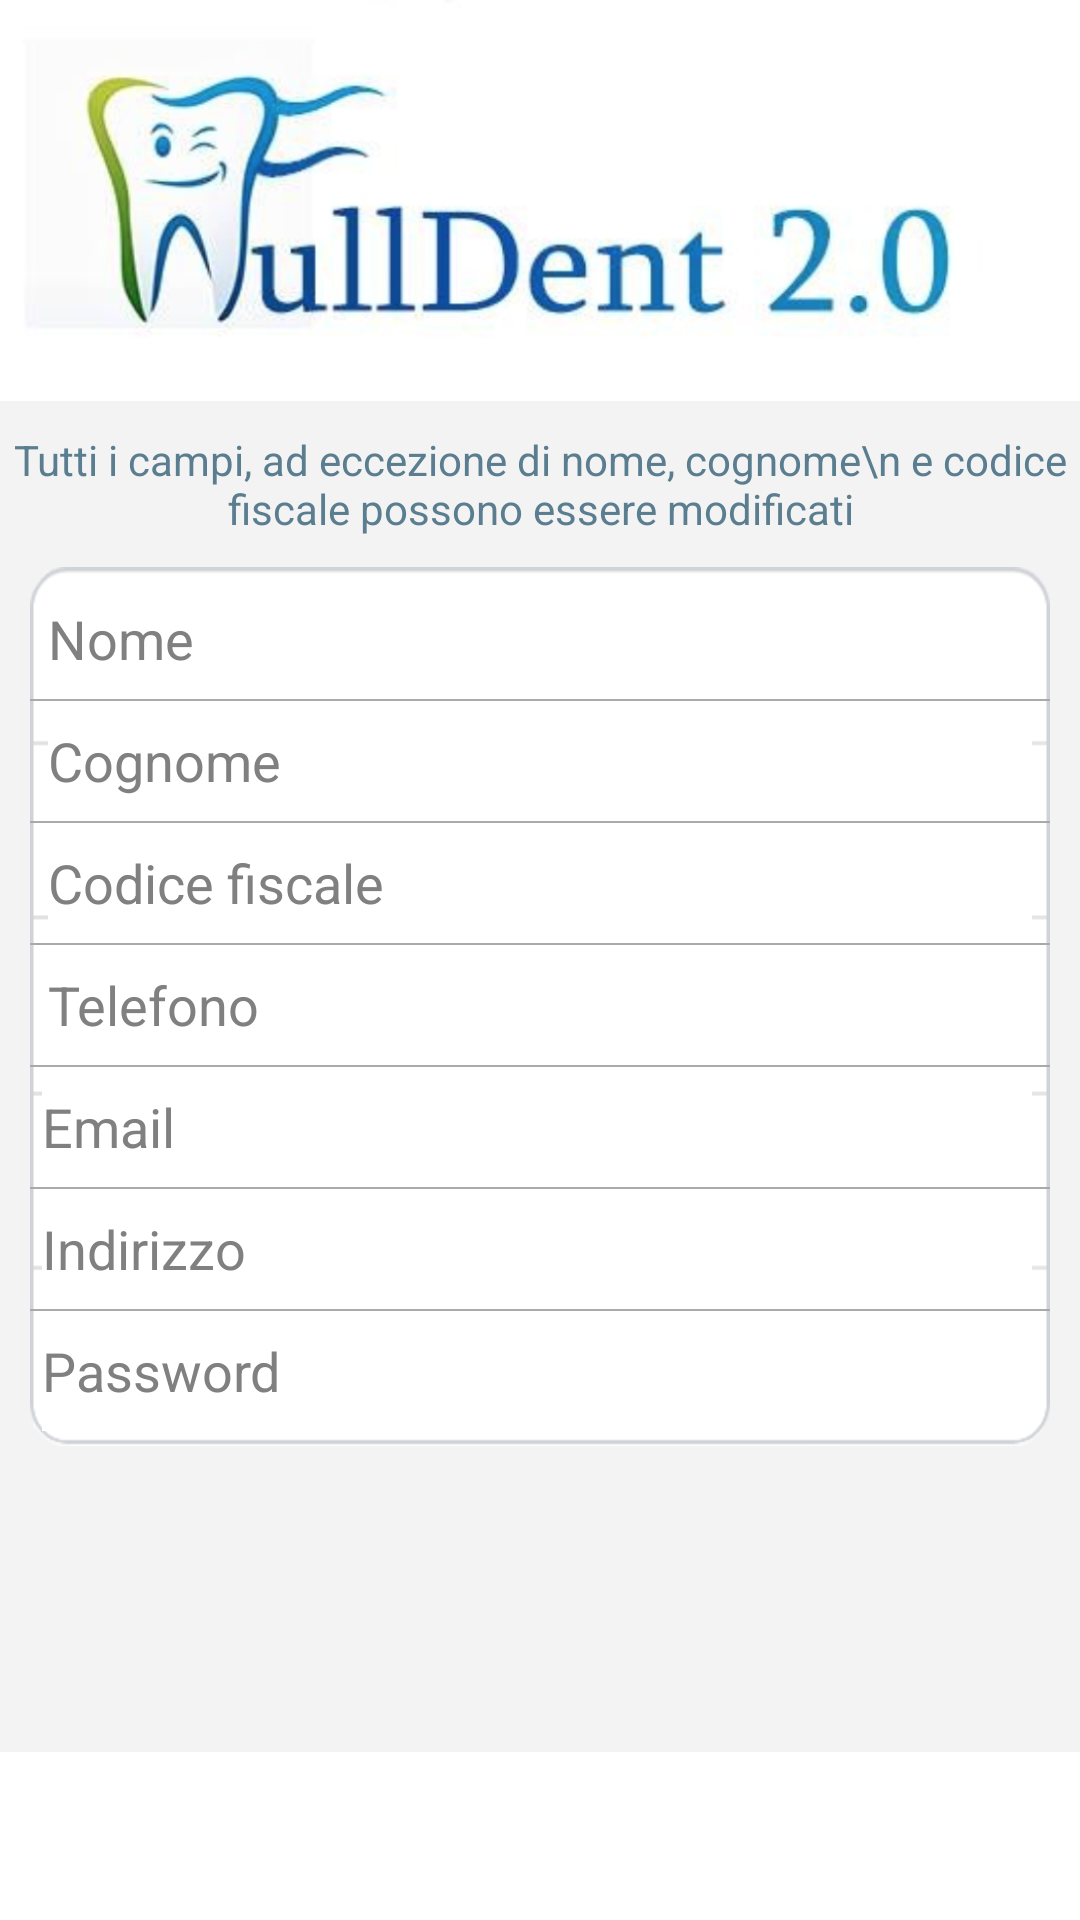

Android layout source for this screen:
<!-- AndroidManifest.xml: application theme android:Theme.Black.NoTitleBar -->
<!-- res/layout/activity_dati_utente.xml -->
<RelativeLayout xmlns:android="http://schemas.android.com/apk/res/android"
    xmlns:tools="http://schemas.android.com/tools"
    android:layout_width="match_parent"
    android:layout_height="match_parent"
    android:background="#FFFFFF"
    android:focusable="true"
    android:focusableInTouchMode="true" >

    <ScrollView
        android:id="@+id/scrollView1"
        android:layout_width="wrap_content"
        android:layout_height="700dp"
        android:layout_alignParentLeft="true"
        android:layout_alignParentRight="true"
        android:layout_below="@+id/imageLogo" >

        <LinearLayout
            android:layout_width="match_parent"
            android:layout_height="match_parent"
            android:background="#f3f3f3"
            android:orientation="vertical" >

            <TextView
                android:id="@+id/textModifica"
                android:layout_width="match_parent"
                android:layout_height="wrap_content"
                android:layout_marginTop="10dp"
                android:gravity="center_horizontal"
                android:text="Tutti i campi, ad eccezione di nome, cognome\n e codice fiscale possono essere modificati"
                android:textColor="#5A7E90" />

            <LinearLayout
                android:id="@+id/LinearLayout1"
                android:layout_width="match_parent"
                android:layout_height="293dp"
                android:layout_margin="10dp"
                android:layout_marginTop="10dp"
                android:background="@drawable/dati_bg"
                android:orientation="vertical"
                android:showDividers="end" >

                <TextView
                    android:id="@+id/textViewNome"
                    android:layout_width="match_parent"
                    android:layout_height="40dp"
                    android:layout_marginLeft="6dp"
                    android:layout_marginRight="6dp"
                    android:layout_marginTop="4dp"
                    android:background="#FFFFFF"
                    android:ems="10"
                    android:gravity="center_vertical"
                    android:hint="Nome"
                    android:textColor="#5A7E90"
                    android:textSize="18sp" />

                <View
                    android:id="@+id/view1"
                    android:layout_width="wrap_content"
                    android:layout_height="0.5dp"
                    android:background="@android:color/darker_gray" />

                <TextView
                    android:id="@+id/textViewCognome"
                    android:layout_width="match_parent"
                    android:layout_height="40dp"
                    android:layout_marginLeft="6dp"
                    android:layout_marginRight="6dp"
                    android:background="#FFFFFF"
                    android:ems="10"
                    android:gravity="center_vertical"
                    android:hint="Cognome"
                    android:textColor="#5A7E90"
                    android:textSize="18dp" />

                <View
                    android:id="@+id/view1"
                    android:layout_width="wrap_content"
                    android:layout_height="0.5dp"
                    android:background="@android:color/darker_gray" />

                <TextView
                    android:id="@+id/textCodiceFiscale"
                    android:layout_width="match_parent"
                    android:layout_height="40dp"
                    android:layout_marginLeft="6dp"
                    android:layout_marginRight="6dp"
                    android:background="#FFFFFF"
                    android:ems="10"
                    android:gravity="center_vertical"
                    android:hint="Codice fiscale"
                    android:textColor="#5A7E90"
                    android:textSize="18dp" />

                <View
                    android:id="@+id/view1"
                    android:layout_width="wrap_content"
                    android:layout_height="0.5dp"
                    android:background="@android:color/darker_gray" />

                <EditText
                    android:id="@+id/editTextTelefono"
                    android:layout_width="match_parent"
                    android:layout_height="40dp"
                    android:layout_marginLeft="6dp"
                    android:layout_marginRight="6dp"
                    android:background="#FFFFFF"
                    android:ems="10"
                    android:hint="Telefono"
                    android:textColor="#5A7E90"
                    android:textSize="18sp" />

                <View
                    android:id="@+id/view1"
                    android:layout_width="wrap_content"
                    android:layout_height="0.5dp"
                    android:background="@android:color/darker_gray" />

                <EditText
                    android:id="@+id/editTextEmail"
                    android:layout_width="match_parent"
                    android:layout_height="40dp"
                    android:layout_marginLeft="4dp"
                    android:layout_marginRight="6dp"
                    android:background="#FFFFFF"
                    android:ems="10"
                    android:hint="Email"
                    android:textColor="#5A7E90"
                    android:textSize="18dp" />

                <View
                    android:id="@+id/view1"
                    android:layout_width="wrap_content"
                    android:layout_height="0.5dp"
                    android:background="@android:color/darker_gray" />

                <EditText
                    android:id="@+id/editIndirizzo"
                    android:layout_width="match_parent"
                    android:layout_height="40dp"
                    android:layout_marginLeft="4dp"
                    android:layout_marginRight="6dp"
                    android:background="#FFFFFF"
                    android:ems="10"
                    android:hint="Indirizzo"
                    android:textColor="#5A7E90"
                    android:textSize="18sp" />

                <View
                    android:id="@+id/view1"
                    android:layout_width="wrap_content"
                    android:layout_height="0.5dp"
                    android:background="@android:color/darker_gray" />

                <EditText
                    android:id="@+id/editPassword"
                    android:layout_width="match_parent"
                    android:layout_height="40dp"
                    android:layout_marginLeft="4dp"
                    android:layout_marginRight="6dp"
                    android:background="#FFFFFF"
                    android:ems="10"
                    android:hint="Password"
                    android:textColor="#5A7E90"
                    android:textSize="18sp" />
            </LinearLayout>

            <Button
                android:id="@+id/bntModifica"
                android:layout_width="match_parent"
                android:layout_height="42dp"
                android:layout_marginBottom="10dp"
                android:layout_marginLeft="10dp"
                android:layout_marginRight="10dp"
                android:layout_marginTop="40dp"
                android:layout_weight="0.22"
                android:background="@drawable/entra"
                android:onClick="sendData"
                android:text="Invio dati"
                android:textColor="#FFFFFF"
                android:textStyle="italic"
                android:visibility="invisible" />

            <RelativeLayout
                android:layout_width="match_parent"
                android:layout_height="wrap_content" >
            </RelativeLayout>
        </LinearLayout>
    </ScrollView>

    <ImageView
        android:id="@+id/imageLogo"
        android:layout_width="wrap_content"
        android:layout_height="wrap_content"
        android:layout_alignParentLeft="true"
        android:layout_alignParentTop="true"
        android:adjustViewBounds="true"
        android:src="@drawable/logo_interno" />

    <ProgressBar
        android:id="@+id/progressBar"
        style="?android:attr/progressBarStyleLarge"
        android:layout_width="wrap_content"
        android:layout_height="wrap_content"
        android:layout_alignParentBottom="true"
        android:layout_centerHorizontal="true"
        android:visibility="invisible" />

</RelativeLayout>
<!-- resources referenced by this layout -->
<resources>
  <!-- drawable dati_bg: png bitmap (drawable-hdpi, 3404 bytes) -->
  <!-- drawable entra: png bitmap (drawable-hdpi, 5064 bytes) -->
  <!-- drawable logo_interno: png bitmap (drawable-hdpi, 188270 bytes) -->
</resources>
